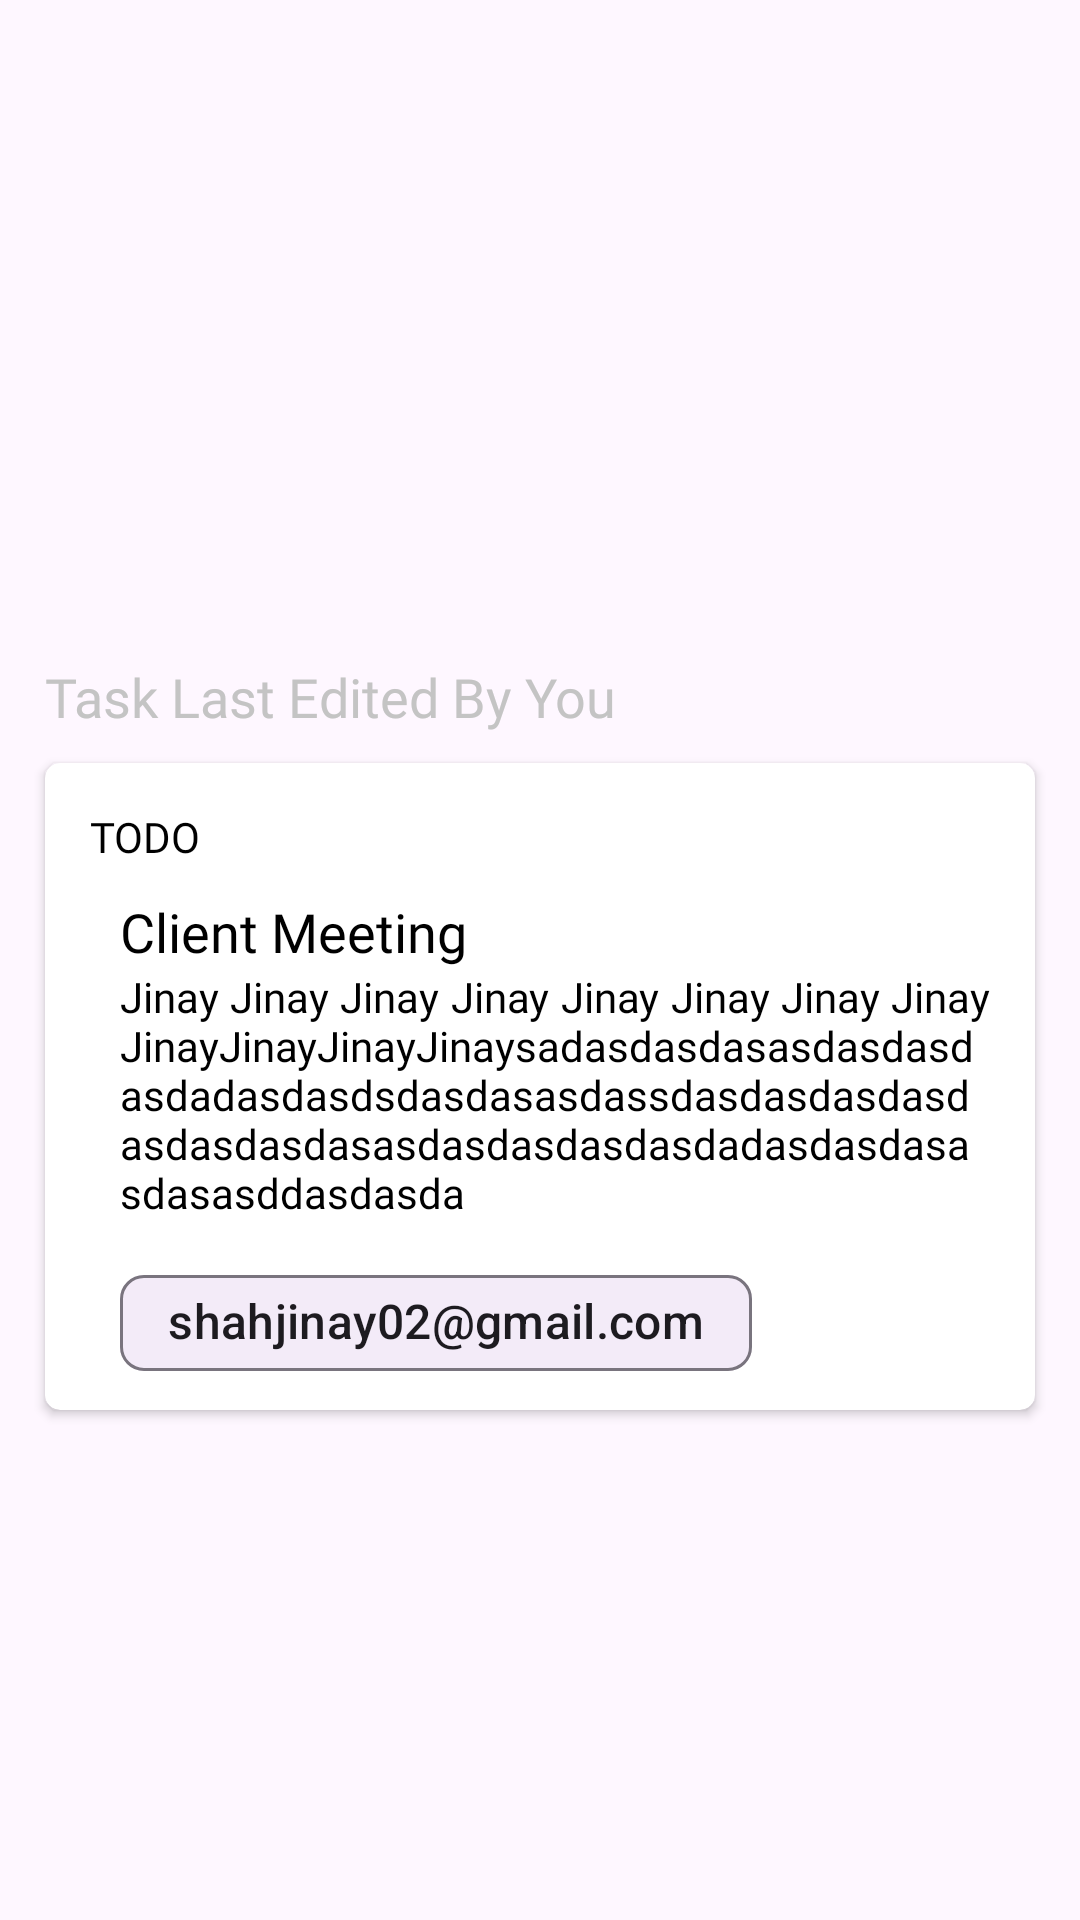

Android layout source for this screen:
<!-- AndroidManifest.xml: application theme AppTheme -->
<!-- res/layout/fragment_screen_1.xml -->
<?xml version="1.0" encoding="utf-8"?>
<LinearLayout xmlns:android="http://schemas.android.com/apk/res/android"
    xmlns:app="http://schemas.android.com/apk/res-auto"
    xmlns:tools="http://schemas.android.com/tools"
    android:layout_width="match_parent"
    android:layout_height="match_parent"
    android:orientation="vertical"
    tools:context=".MainActivity">

    <androidx.recyclerview.widget.RecyclerView
        android:id="@+id/recycler"
        android:layout_width="match_parent"
        android:layout_height="200sp"
        android:layout_margin="10dp"
        android:layout_marginTop="10sp"
        app:layoutManager="com.google.android.material.carousel.CarouselLayoutManager" />

    <TextView
        android:layout_width="wrap_content"
        android:layout_height="wrap_content"
        android:layout_marginStart="15dp"
        android:fontFamily="@font/poppins_semibold"
        android:text="Task Last Edited By You"
        android:textColor="#c4c4c4"
        android:textSize="18sp"
        app:layout_constraintStart_toStartOf="parent"
        app:layout_constraintTop_toTopOf="parent" />

    <include
        android:id="@+id/lastEditBy"
        layout="@layout/task_card_tile"
        android:layout_width="match_parent"
        android:layout_height="wrap_content"
        android:layout_marginHorizontal="15dp"
        android:layout_marginVertical="10dp" />
</LinearLayout>
<!-- res/layout/task_card_tile.xml (included above) -->
<?xml version="1.0" encoding="utf-8"?>
<androidx.cardview.widget.CardView xmlns:android="http://schemas.android.com/apk/res/android"
    xmlns:app="http://schemas.android.com/apk/res-auto"
    android:id="@+id/project_card"
    android:layout_width="match_parent"
    android:layout_height="wrap_content"
    android:layout_marginBottom="10dp"
    android:clickable="true"
    android:elevation="5dp"
    app:cardCornerRadius="5dp">

    <androidx.constraintlayout.widget.ConstraintLayout
        android:layout_width="match_parent"
        android:layout_height="match_parent"
        android:padding="5dp">

        <TextView
            android:id="@+id/state"
            android:layout_width="wrap_content"
            android:layout_height="wrap_content"
            android:fontFamily="@font/poppins_medium"
            android:padding="10dp"
            android:textColor="@color/black"
            android:text="TODO"
            android:textSize="14sp"
            app:layout_constraintStart_toStartOf="parent"
            app:layout_constraintTop_toTopOf="parent" />

        <LinearLayout
            android:layout_width="wrap_content"
            android:layout_height="wrap_content"

            android:orientation="vertical"
            android:paddingStart="20dp"
            android:paddingEnd="5dp"
            app:layout_constraintStart_toStartOf="parent"
            app:layout_constraintTop_toBottomOf="@+id/state">

            <TextView
                android:id="@+id/board_title"
                android:layout_width="wrap_content"
                android:layout_height="wrap_content"
                android:layout_marginEnd="5dp"
                android:fontFamily="@font/poppins_medium"
                android:text="Client Meeting"
                android:textColor="@color/black"
                android:textSize="18sp" />

            <TextView
                android:id="@+id/board_desc"
                android:layout_width="wrap_content"
                android:layout_height="wrap_content"
                android:layout_marginEnd="5dp"
                android:fontFamily="@font/poppins_regular"
                android:justificationMode="inter_word"
                android:textColor="@color/black"
                android:text="Jinay Jinay Jinay Jinay Jinay Jinay Jinay Jinay JinayJinayJinayJinaysadasdasdasasdasdasdasdadasdasdsdasdasasdassdasdasdasdasdasdasdasdasasdasdasdasdasdadasdasdasasdasasddasdasda"
                android:textSize="14sp" />


            <com.google.android.material.chip.Chip
                android:id="@+id/lastEditBy"
                android:layout_width="wrap_content"
                android:layout_height="wrap_content"
                android:layout_marginTop="10dp"

                android:layout_marginEnd="5dp"
                android:fontFamily="@font/poppins_regular"
                android:text="shahjinay02@gmail.com"
                android:textSize="16sp"
                app:chipIcon="@drawable/ic_person" />
        </LinearLayout>


    </androidx.constraintlayout.widget.ConstraintLayout>

</androidx.cardview.widget.CardView>
<!-- resources referenced by this layout -->
<resources>
  <color name="black">#FF000000</color>
  <style name="AppTheme" parent="Theme.Material3.DayNight.NoActionBar">
          
          <item name="android:statusBarColor">@color/your_status_bar_color</item>
      </style>
  <color name="your_status_bar_color">#1253AA</color>
</resources>
